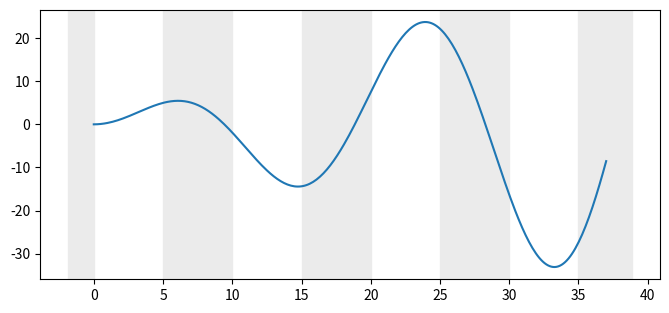

Here is the Python script that generated this plot:
# Alternate shaded bands between major ticks: read tick locations after draw and axvspan every other interval.
import numpy as np
import matplotlib.pyplot as plt

x = np.linspace(0, 37, 300)
fig, ax = plt.subplots(figsize=(8, 3.5))
ax.plot(x, np.sin(x / 3) * x)
fig.canvas.draw()
ticks = ax.get_xticks()
lo, hi = ax.get_xlim()
for a_, b_ in zip(ticks[::2], ticks[1::2]):
    ax.axvspan(max(a_, lo), min(b_, hi), color="0.92", zorder=0)
print(ticks.tolist(), len(ax.patches), [round(v, 3) for v in ax.get_xlim()])
fig.savefig("bands.png", dpi=50)
